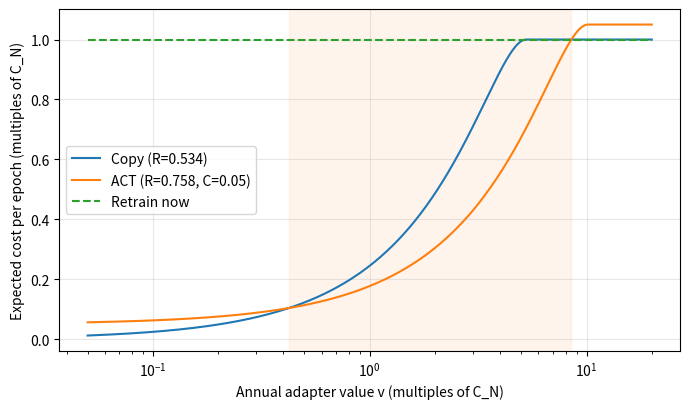

Here is the Python script that generated this plot:
"""Numerical analysis for "A Real Options Model of LLM Adapter Maintenance" (Section 6).

Implements Propositions 1-4:
  - beta: root > 1 of Q(beta) = 0.5 sigma^2 beta (beta - 1) + g beta - (rho + mu)      (eq. 2)
  - k(R) = (1 - R) / (rho + mu - g)                                                   (eq. 1)
  - v*(R) = beta / (beta - 1) * C_N / k(R)                                             (eq. 3)
  - F(v) = (k v* - C_N) (v / v*)^beta for v < v*
  - W_j(v) = C_j + k_j v - F_j(v) for v < v*_j, else C_j + C_N                          (Prop. 4)
  - Gamma(R_A, R_C) = sup_v [min{W_C(v), C_N} - (k_A v - F_A(v))]                      (eq. 6)

Usage:
  python real_options.py                      # paper tables (Sections 6.2, 6.3)
  python real_options.py --mc                 # + Monte Carlo check of Proposition 1
  python real_options.py --recovery results/act_llama.json   # use measured R_C, R_A, C_A
"""
import argparse
import json
import math
from dataclasses import dataclass, replace

import numpy as np
from scipy.optimize import brentq, minimize_scalar


@dataclass(frozen=True)
class Params:
    rho: float = 0.10   # discount rate per year
    mu: float = 2.0     # upgrade intensity per year
    g: float = 0.20     # value growth
    sigma: float = 0.40  # value volatility
    C_N: float = 1.0    # retraining cost
    C_A: float = 0.05   # ACT cost

    def __post_init__(self):
        if not self.rho + self.mu > self.g:
            raise ValueError("A5 requires rho + mu > g")


def beta(p: Params) -> float:
    a = 0.5 * p.sigma ** 2
    if a == 0:  # deterministic value: Q is linear
        return (p.rho + p.mu) / p.g if p.g > 0 else math.inf
    b = p.g - a
    c = -(p.rho + p.mu)
    return (-b + math.sqrt(b * b - 4 * a * c)) / (2 * a)


def k(R: float, p: Params) -> float:
    return (1.0 - R) / (p.rho + p.mu - p.g)


def v_star(R: float, p: Params) -> float:
    b = beta(p)
    return b / (b - 1.0) * p.C_N / k(R, p)


def option_value(v, R: float, p: Params):
    """F(v): value of the right to retrain, operating at recovery R."""
    v = np.asarray(v, dtype=float)
    vs, kk, b = v_star(R, p), k(R, p), beta(p)
    return np.where(v < vs, (kk * vs - p.C_N) * (v / vs) ** b, kk * v - p.C_N)


def W(v, R: float, C: float, p: Params):
    """Expected total cost of 'transfer with (R, C), keep the retraining option'."""
    v = np.asarray(v, dtype=float)
    kk = k(R, p)
    return np.where(v < v_star(R, p), C + kk * v - option_value(v, R, p), C + p.C_N)


def policy_costs(v, R_C: float, R_A: float, p: Params):
    return {"copy": W(v, R_C, 0.0, p), "act": W(v, R_A, p.C_A, p),
            "retrain": np.full_like(np.asarray(v, float), p.C_N)}


def gamma(R_A: float, R_C: float, p: Params) -> float:
    """Eq. 6: max cost worth paying for a transfer method with recovery R_A."""
    def gap(logv):
        v = math.exp(logv)
        return -(min(float(W(v, R_C, 0.0, p)), p.C_N)
                 - (k(R_A, p) * v - float(option_value(v, R_A, p))))
    hi = math.log(v_star(R_A, p) * 2)
    grid = np.linspace(hi - 12, hi, 4000)
    i = int(np.argmin([gap(x) for x in grid]))
    res = minimize_scalar(gap, bounds=(grid[max(i - 1, 0)], grid[min(i + 1, len(grid) - 1)]),
                          method="bounded", options={"xatol": 1e-10})
    return -res.fun


def act_region(R_C: float, R_A: float, p: Params):
    """Return (lo, hi): ACT is optimal for lo <= v < hi; None if the region is empty."""
    def diff(v):  # < 0 where ACT beats the better of copy and retrain-now
        return float(W(v, R_A, p.C_A, p)) - min(float(W(v, R_C, 0.0, p)), p.C_N)
    vs = np.geomspace(1e-4, v_star(R_A, p) * 1.5, 20000)
    d = np.array([diff(v) for v in vs])
    idx = np.where(d < 0)[0]
    if len(idx) == 0:
        return None
    i0, i1 = idx[0], idx[-1]
    lo = brentq(diff, vs[i0 - 1], vs[i0]) if i0 > 0 else vs[0]
    hi = brentq(diff, vs[i1], vs[i1 + 1]) if i1 + 1 < len(vs) else math.inf
    return lo, hi


def mc_check(R: float, p: Params, v0: float, n: int = 200_000, dt: float = 1 / 365, seed: int = 0):
    """Monte Carlo of the threshold policy: loss flow until retrain or upgrade, plus retrain cost.

    Should match W(v0, R, 0) = k v0 - F(v0) (without transfer cost)."""
    rng = np.random.default_rng(seed)
    vs = v_star(R, p)
    tau = rng.exponential(1 / p.mu, n)
    v = np.full(n, v0)
    alive = np.ones(n, bool)
    cost = np.zeros(n)
    t = 0.0
    drift = (p.g - 0.5 * p.sigma ** 2) * dt
    while alive.any() and t < 20:
        hit = alive & (v >= vs)
        cost[hit] += math.exp(-p.rho * t) * p.C_N
        alive &= ~hit
        alive &= tau > t
        cost[alive] += math.exp(-p.rho * t) * v[alive] * (1 - R) * dt
        v[alive] *= np.exp(drift + p.sigma * math.sqrt(dt) * rng.standard_normal(alive.sum()))
        t += dt
    return cost.mean(), cost.std() / math.sqrt(n)


def table_62(recov, p: Params):
    print("\n== Section 6.2: expected cost by policy ==")
    print(f"beta = {beta(p):.2f}, beta/(beta-1) = {beta(p) / (beta(p) - 1):.2f}")
    hdr = f"{'drift':>6} {'R_C':>6} {'R_A':>6} {'v*_C':>8} {'v*_A':>8} {'copy opt':>12} {'ACT opt':>20} {'retrain opt':>12} {'Gamma':>6}"
    print(hdr)
    rows = []
    for name, (R_C, R_A) in recov.items():
        reg = act_region(R_C, R_A, p)
        G = gamma(R_A, R_C, p)
        lo, hi = reg if reg else (float("nan"), float("nan"))
        print(f"{name:>6} {R_C:6.3f} {R_A:6.3f} {v_star(R_C, p):8.2f} {v_star(R_A, p):8.2f} "
              f"{'v < %.2f' % lo:>12} {'%.2f <= v < %.2f' % (lo, hi):>20} {'v >= %.2f' % hi:>12} {G:6.2f}")
        rows.append(dict(drift=name, R_C=R_C, R_A=R_A, v_star_copy=v_star(R_C, p),
                         v_star_act=v_star(R_A, p), act_lo=lo, act_hi=hi, gamma=G))
    return rows


def table_63(R_C, R_A, p: Params):
    print("\n== Section 6.3: effect of upgrade frequency (drift 0.8) ==")
    print(f"{'mu':>5} {'months':>7} {'v*_C':>8} {'v*_A':>8}")
    for mu in (0.5, 1, 2, 4):
        q = replace(p, mu=mu)
        print(f"{mu:5g} {12 / mu:7.0f} {v_star(R_C, q):8.2f} {v_star(R_A, q):8.2f}")
    print("sigma sensitivity of v*_A: " + ", ".join(
        f"sigma={s}: {v_star(R_A, replace(p, sigma=s)):.2f}" for s in (0.2, 0.4, 0.6)))


def plot(R_C, R_A, p: Params, path):
    import matplotlib
    matplotlib.use("Agg")
    import matplotlib.pyplot as plt
    v = np.geomspace(0.05, 20, 600)
    c = policy_costs(v, R_C, R_A, p)
    fig, ax = plt.subplots(figsize=(7, 4.2))
    ax.plot(v, c["copy"], label=f"Copy (R={R_C:.3f})")
    ax.plot(v, c["act"], label=f"ACT (R={R_A:.3f}, C={p.C_A})")
    ax.plot(v, c["retrain"], "--", label="Retrain now")
    reg = act_region(R_C, R_A, p)
    if reg:
        ax.axvspan(*reg, alpha=0.08, color="C1")
    ax.set_xscale("log")
    ax.set_xlabel("Annual adapter value v (multiples of C_N)")
    ax.set_ylabel("Expected cost per epoch (multiples of C_N)")
    ax.legend()
    ax.grid(alpha=0.3)
    fig.tight_layout()
    fig.savefig(path, dpi=150)
    print(f"\nsaved {path}")


def main():
    ap = argparse.ArgumentParser()
    for f in ("rho", "mu", "g", "sigma", "C_N", "C_A"):
        ap.add_argument(f"--{f}", type=float, default=getattr(Params, f))
    ap.add_argument("--recovery", help="JSON from act_toy.py / act_llama.py with R_C, R_A (and optional C_A_over_C_N)")
    ap.add_argument("--mc", action="store_true", help="Monte Carlo check of Proposition 1")
    ap.add_argument("--plot", default="results/policy_costs.png")
    ap.add_argument("--out", default="results/real_options.json")
    a = ap.parse_args()
    p = Params(a.rho, a.mu, a.g, a.sigma, a.C_N, a.C_A)

    recov = {"0.8": (0.534, 0.758), "0.3": (0.944, 0.969)}  # Section 5.2 toy values
    if a.recovery:
        d = json.load(open(a.recovery))
        recov = {str(r["drift"]): (r["R_C"], r["R_A"]) for r in d["recovery"]}
        if "C_A_over_C_N" in d:
            p = replace(p, C_A=d["C_A_over_C_N"] * p.C_N)
            print(f"using measured C_A/C_N = {p.C_A / p.C_N:.3f}")

    rows = table_62(recov, p)
    R_C, R_A = recov.get("0.8", next(iter(recov.values())))
    table_63(R_C, R_A, p)

    if a.mc:
        print("\n== Monte Carlo check of Proposition 1 (copy, drift 0.8) ==")
        for v0 in (0.5, 2.0, 4.0):
            m, se = mc_check(R_C, p, v0)
            print(f"v0={v0}: MC={m:.4f} +- {se:.4f}   closed form W={float(W(v0, R_C, 0.0, p)):.4f}")

    import os
    os.makedirs(os.path.dirname(a.out) or ".", exist_ok=True)
    json.dump({"params": p.__dict__, "beta": beta(p), "table_6_2": rows}, open(a.out, "w"), indent=2)
    plot(R_C, R_A, p, a.plot)


if __name__ == "__main__":
    main()
